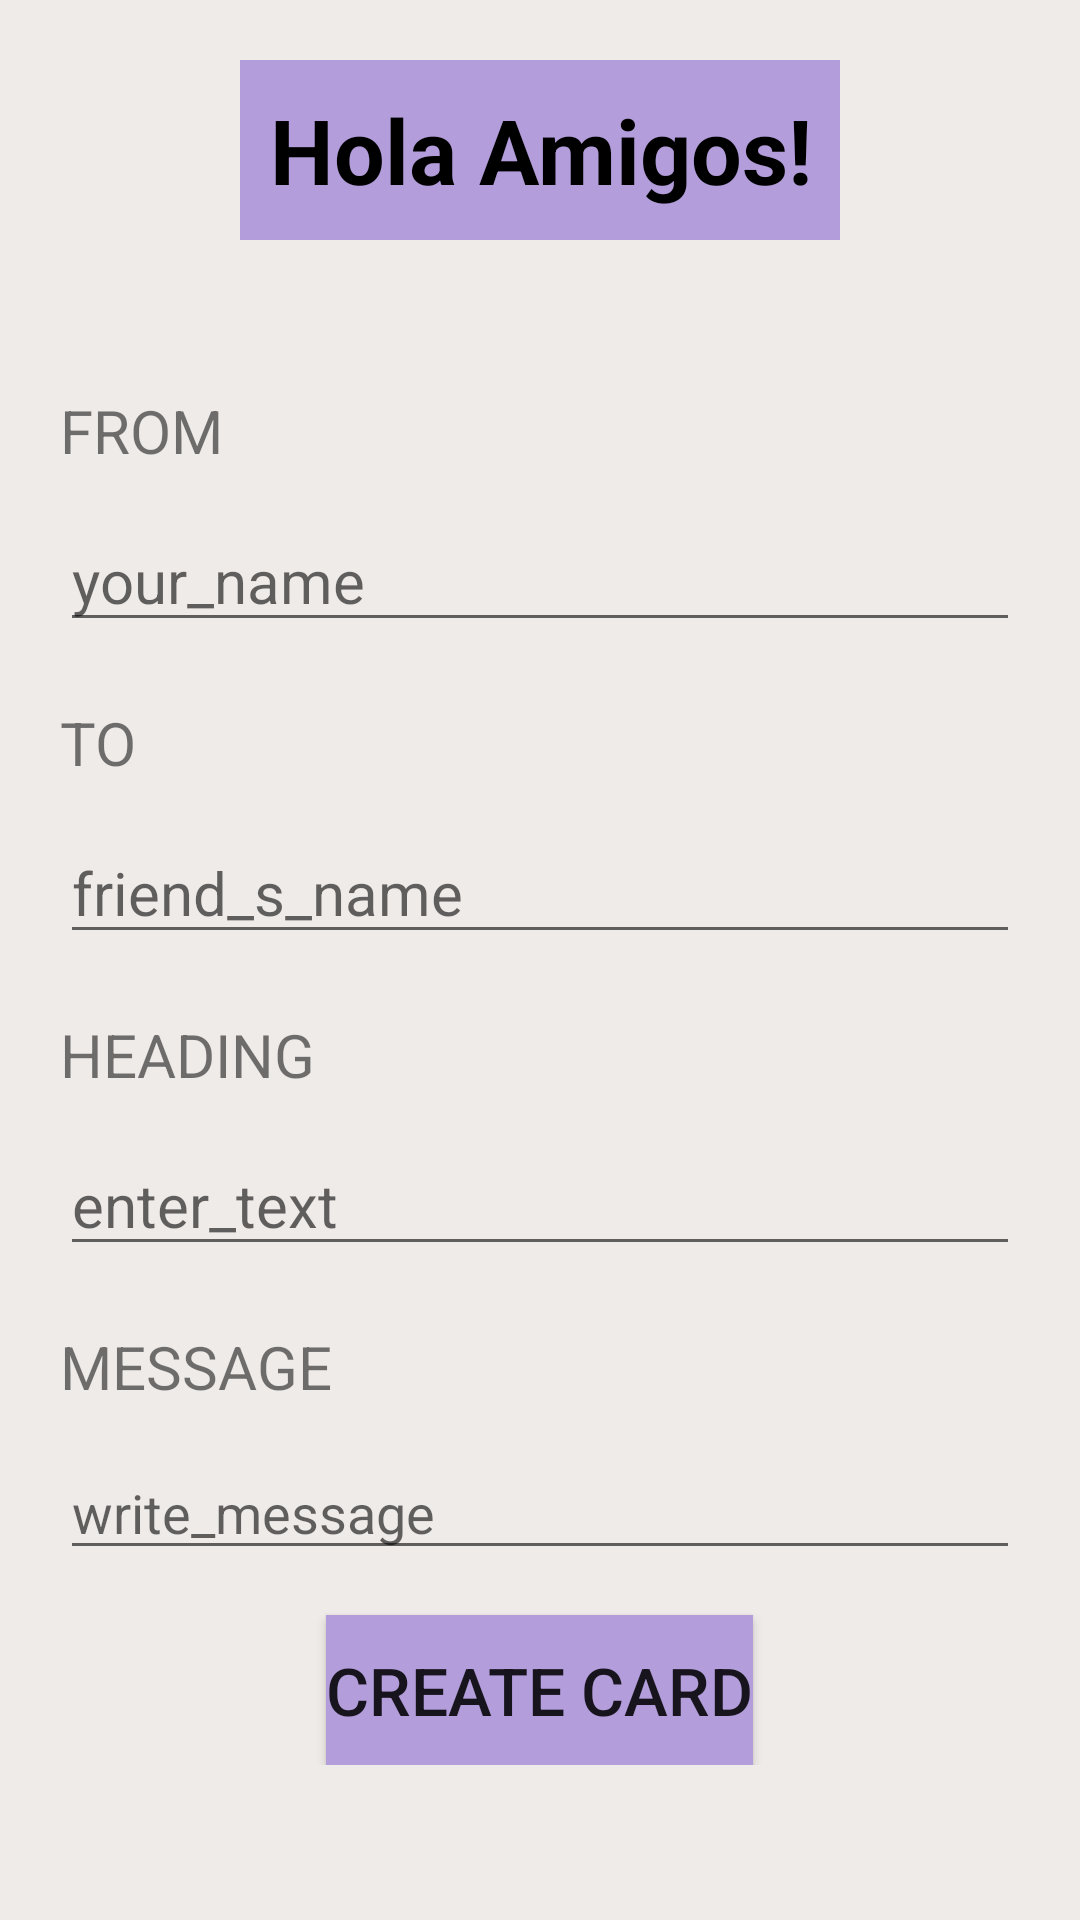

Here is an Android app screen rendered from its layout file. Give the layout XML and the strings, colors and styles it references.
<!-- AndroidManifest.xml: application theme AppTheme -->
<!-- res/layout/activity_main.xml -->
<?xml version="1.0" encoding="utf-8"?>
<ScrollView
    xmlns:android="http://schemas.android.com/apk/res/android"
    xmlns:tools="http://schemas.android.com/tools"
    android:layout_width="match_parent"
    android:layout_height="match_parent"
    android:background="#efebe9"
    tools:context=".MainActivity"
    >

    <LinearLayout
        android:layout_width="match_parent"
        android:layout_height="match_parent"
        android:background="#efebe9"
        android:orientation="vertical"        android:padding="20dp">

        <TextView
            android:layout_width="200dp"
            android:layout_height="60dp"
            android:layout_gravity="center_horizontal"
            android:background="#b39ddb"
            android:gravity="center"
            android:text="Hola Amigos!"
            android:textColor="@android:color/black"
            android:textSize="30sp"
            android:textStyle="bold"
            />

        <TextView
            style="@style/font"
            android:layout_width="match_parent"
            android:layout_height="40dp"
            android:layout_marginTop="50dp"
            android:text="@string/from"
            />

        <EditText
            android:id="@+id/from"
            style="@style/font"
            android:layout_width="match_parent"
            android:layout_height="wrap_content"
            android:hint="@string/your_name"
            android:inputType="text" />
        <TextView
            style="@style/font"
            android:layout_width="match_parent"
            android:layout_height="40dp"
            android:layout_marginTop="20dp"
            android:text="@string/to"
            />

        <EditText
            android:id="@+id/to"
            style="@style/font"
            android:layout_width="match_parent"
            android:layout_height="wrap_content"
            android:hint="friend_s_name"
            />
        <TextView
            style="@style/font"
            android:layout_width="match_parent"
            android:layout_height="40dp"

            android:layout_marginTop="20dp"
            android:text="@string/heading"
            />

        <EditText
            android:id="@+id/heading"
            style="@style/font"
            android:layout_width="match_parent"
            android:layout_height="wrap_content"
            android:hint="@string/enter_text"
            />

        <TextView
            style="@style/font"
            android:layout_width="match_parent"
            android:layout_height="40dp"
            android:layout_marginTop="20dp"
            android:text="@string/message" />

        <EditText
            android:id="@+id/message"
            style="style/font"
            android:layout_width="match_parent"
            android:layout_height="wrap_content"
            android:hint="write_message"
             />
        <Button
            android:id="@+id/button"
            android:layout_width="wrap_content"
            android:layout_height="50dp"
            android:layout_gravity="center_horizontal"
            android:layout_marginTop="15dp"
            android:background="#b39ddb"
            android:gravity="center"
            android:text="@string/create_card"
            android:textSize="22sp"
            />

    </LinearLayout>
</ScrollView>
<!-- resources referenced by this layout -->
<resources>
  <string name="create_card">create card</string>
  <string name="enter_text">enter_text</string>
  <string name="from">from</string>
  <string name="heading">heading</string>
  <string name="message">message</string>
  <string name="to">to</string>
  <string name="your_name">your_name</string>
  <style name="font">
  
      <item name="textAllCaps">true</item>
  
      <item name="android:textSize">20dp</item></style>
  <style name="AppTheme" parent="Theme.AppCompat.Light.DarkActionBar">
          
          <item name="colorPrimary">#5e35b1</item>
          <item name="colorPrimaryDark">#280680</item>
          <item name="colorAccent">#009688</item>
  
      </style>
</resources>
